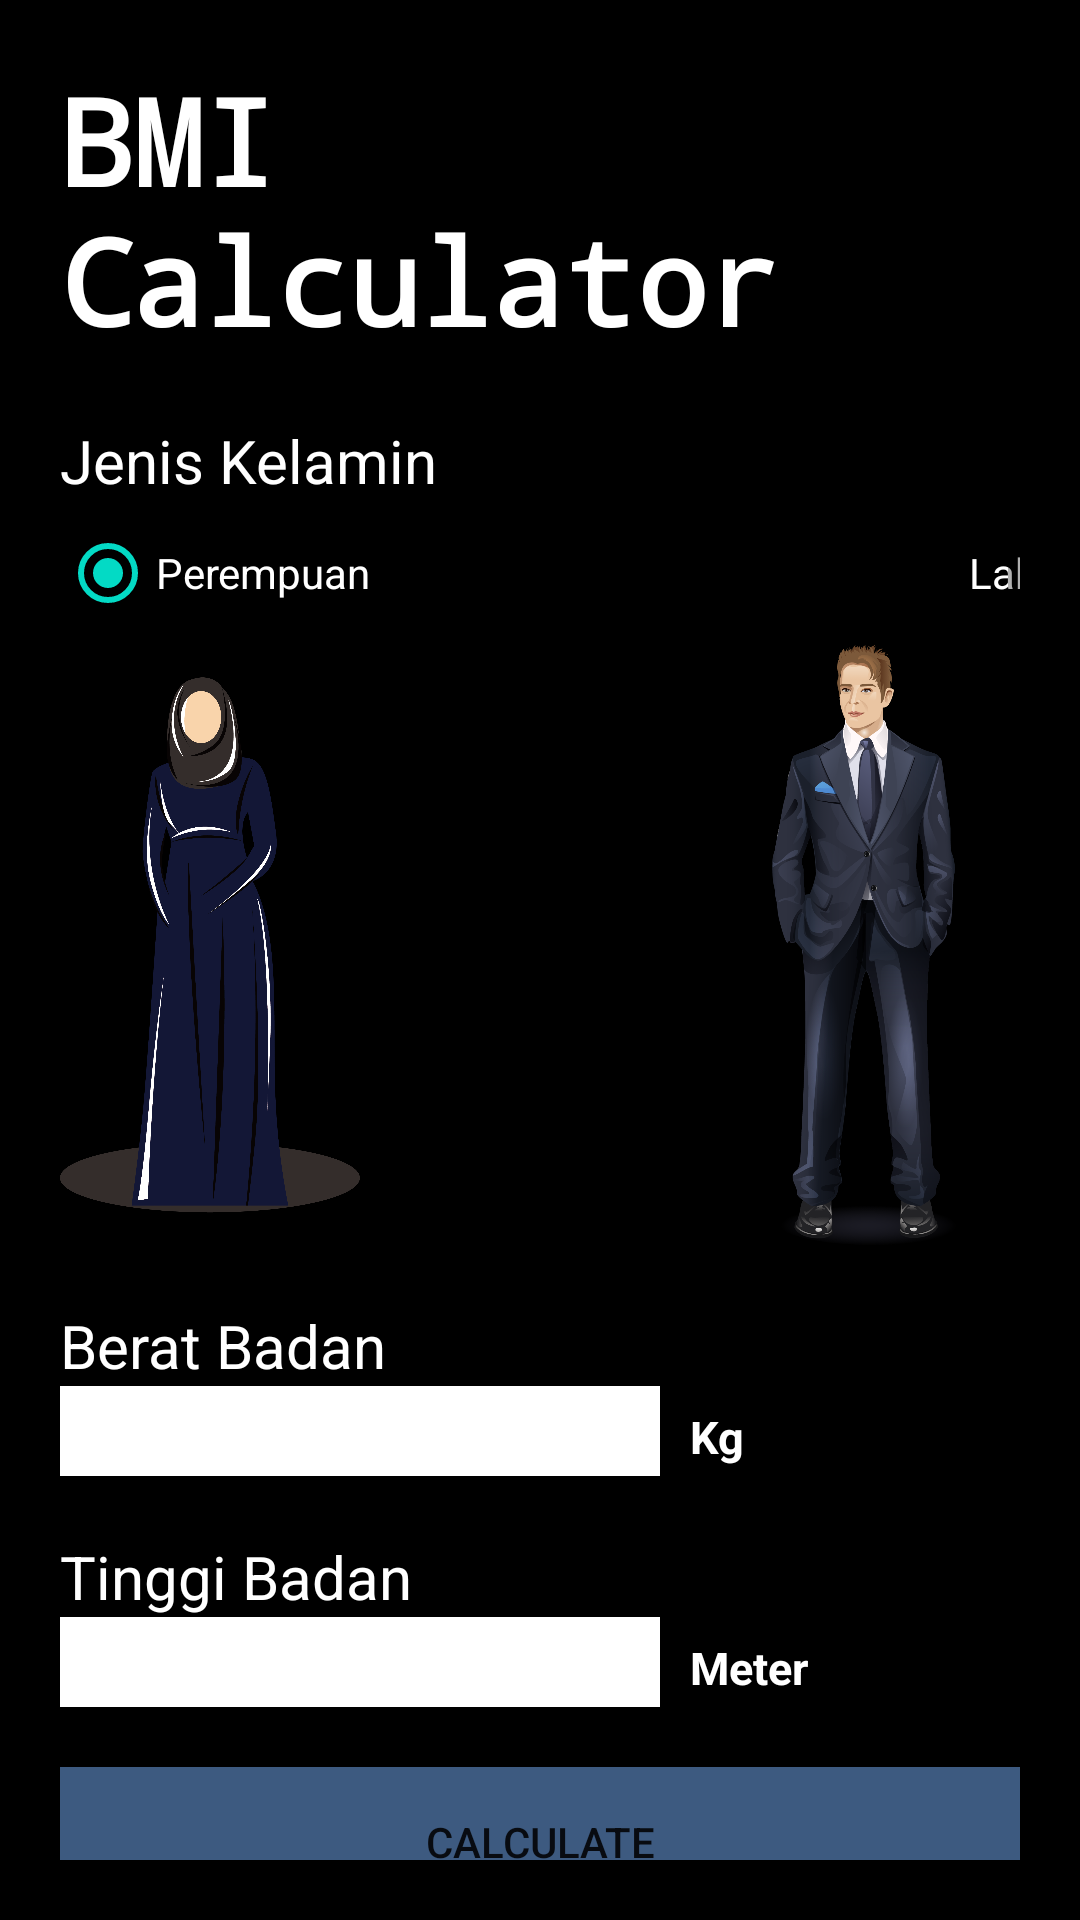

Android layout source for this screen:
<!-- AndroidManifest.xml: application theme Theme.example -->
<!-- res/layout/activity_home.xml -->
<?xml version="1.0" encoding="utf-8"?>
<ScrollView xmlns:android="http://schemas.android.com/apk/res/android"
    xmlns:app="http://schemas.android.com/apk/res-auto"
    xmlns:tools="http://schemas.android.com/tools"
    android:layout_width="match_parent"
    android:layout_height="match_parent"
    tools:context=".Home"
    android:padding="20dp"
    android:background="@color/black">

    <LinearLayout
        android:layout_width="match_parent"
        android:layout_height="wrap_content"
        android:orientation="vertical">

        <TextView
            android:layout_width="match_parent"
            android:layout_height="wrap_content"
            android:text="@string/bmi_calculator"
            android:textSize="40dp"
            android:fontFamily="monospace"
            android:textStyle="bold"
            android:textColor="@color/white"
            />
        <TextView
            android:layout_width="match_parent"
            android:layout_height="wrap_content"
            android:text="@string/jenis_kelamin"
            android:textColor="@color/white"
            android:layout_marginTop="20dp"
            android:textSize="20dp"
            android:fontFamily="sans-serif"
            />
        <RadioGroup
            android:layout_width="wrap_content"
            android:layout_height="wrap_content"
            android:orientation="horizontal"
            android:id="@+id/radio">

            <RadioButton
                android:id="@+id/btn_girl"
                android:layout_width="271dp"
                android:layout_height="wrap_content"
                android:checked="true"
                android:text="@string/perempuan"
                android:textColor="@color/white" />

            <RadioButton
                android:id="@+id/btn_boy"
                android:layout_width="180dp"
                android:layout_height="wrap_content"
                android:text="@string/laki_laki"
                android:textColor="@color/white"
                />
        </RadioGroup>
        <RelativeLayout
            android:layout_width="match_parent"
            android:layout_height="wrap_content">

            <ImageView
                android:layout_width="100dp"
                android:layout_height="200dp"
                android:src="@drawable/woman"
                android:layout_alignParentLeft="true"
                />
            <ImageView
                android:layout_width="100dp"
                android:layout_height="200dp"
                android:src="@drawable/man"
                android:layout_alignParentRight="true"
                />
        </RelativeLayout>
        <TextView
            android:layout_width="match_parent"
            android:layout_height="wrap_content"
            android:text="@string/berat_badan"
            android:textColor="@color/white"
            android:layout_marginTop="20dp"
            android:textSize="20dp"
            android:fontFamily="sans-serif"
            />
        <LinearLayout
            android:layout_width="match_parent"
            android:layout_height="wrap_content"
            android:orientation="horizontal">

            <EditText
                android:layout_width="200dp"
                android:layout_height="30dp"
                android:background="@color/white"
                android:textSize="20dp"
                android:textStyle="bold"
                android:textAlignment="center"
                android:id="@+id/inp_berat"
                />
             <TextView
                 android:layout_width="wrap_content"
                 android:layout_height="wrap_content"
                 android:text="@string/kg"
                 android:textSize="15dp"
                 android:textStyle="bold"
                 android:textAlignment="center"
                 android:textColor="@color/white"
                 android:layout_marginLeft="10dp"
                 android:id="@+id/tv_h"
                 />
        </LinearLayout>

        <TextView
            android:layout_width="match_parent"
            android:layout_height="wrap_content"
            android:text="@string/tinggi_badan"
            android:textColor="@color/white"
            android:layout_marginTop="20dp"
            android:textSize="20dp"
            android:fontFamily="sans-serif"
            />
        <LinearLayout
            android:layout_width="match_parent"
            android:layout_height="wrap_content"
            android:orientation="horizontal">

            <EditText
                android:layout_width="200dp"
                android:layout_height="30dp"
                android:background="@color/white"
                android:textSize="20dp"
                android:textStyle="bold"
                android:textAlignment="center"
                android:id="@+id/inp_tinggi"
                />
            <TextView
                android:layout_width="wrap_content"
                android:layout_height="wrap_content"
                android:text="@string/meter"
                android:textSize="15dp"
                android:textStyle="bold"
                android:textAlignment="center"
                android:textColor="@color/white"
                android:layout_marginLeft="10dp"
                />
        </LinearLayout>
        <Button
            android:layout_width="match_parent"
            android:layout_height="50dp"
            android:layout_marginTop="20dp"
            android:text="@string/calculate"
            android:background="#3D5A80"
            android:id="@+id/btn_calculate"
            />

        <Button
            android:layout_width="match_parent"
            android:layout_height="50dp"
            android:layout_marginTop="20dp"
            android:text="@string/standar_bmi"
            android:background="#3D5A80"
            android:id="@+id/btn_standar"
            />
    </LinearLayout>


</ScrollView>
<!-- resources referenced by this layout -->
<resources>
  <!-- drawable man: png bitmap (drawable-v24, 285126 bytes) -->
  <!-- drawable woman: png bitmap (drawable-v24, 169986 bytes) -->
  <string name="berat_badan">Berat Badan</string>
  <string name="bmi_calculator">BMI Calculator</string>
  <string name="calculate">Calculate</string>
  <string name="jenis_kelamin">Jenis Kelamin</string>
  <string name="kg">Kg</string>
  <string name="laki_laki">Laki-Laki</string>
  <string name="meter">Meter</string>
  <string name="perempuan">Perempuan</string>
  <string name="standar_bmi">Standar BMI</string>
  <string name="tinggi_badan">Tinggi Badan</string>
  <style name="Theme.example" parent="Theme.MaterialComponents.DayNight.DarkActionBar">
          
          <item name="colorPrimary">@color/purple_500</item>
          <item name="colorPrimaryVariant">@color/purple_700</item>
          <item name="colorOnPrimary">@color/white</item>
          
          <item name="colorSecondary">@color/teal_200</item>
          <item name="colorSecondaryVariant">@color/teal_700</item>
          <item name="colorOnSecondary">@color/black</item>
          
          <item name="android:statusBarColor">?attr/colorPrimaryVariant</item>
          
      </style>
  <!-- not gathered from this repository: default colours our renderer supplied (Android Studio template values) -->
  <color name="purple_500">#FF6200EE</color>
  <color name="purple_700">#FF3700B3</color>
  <color name="teal_200">#FF03DAC5</color>
  <color name="teal_700">#FF018786</color>
  <color name="black">#FF000000</color>
  <color name="white">#FFFFFFFF</color>
</resources>
